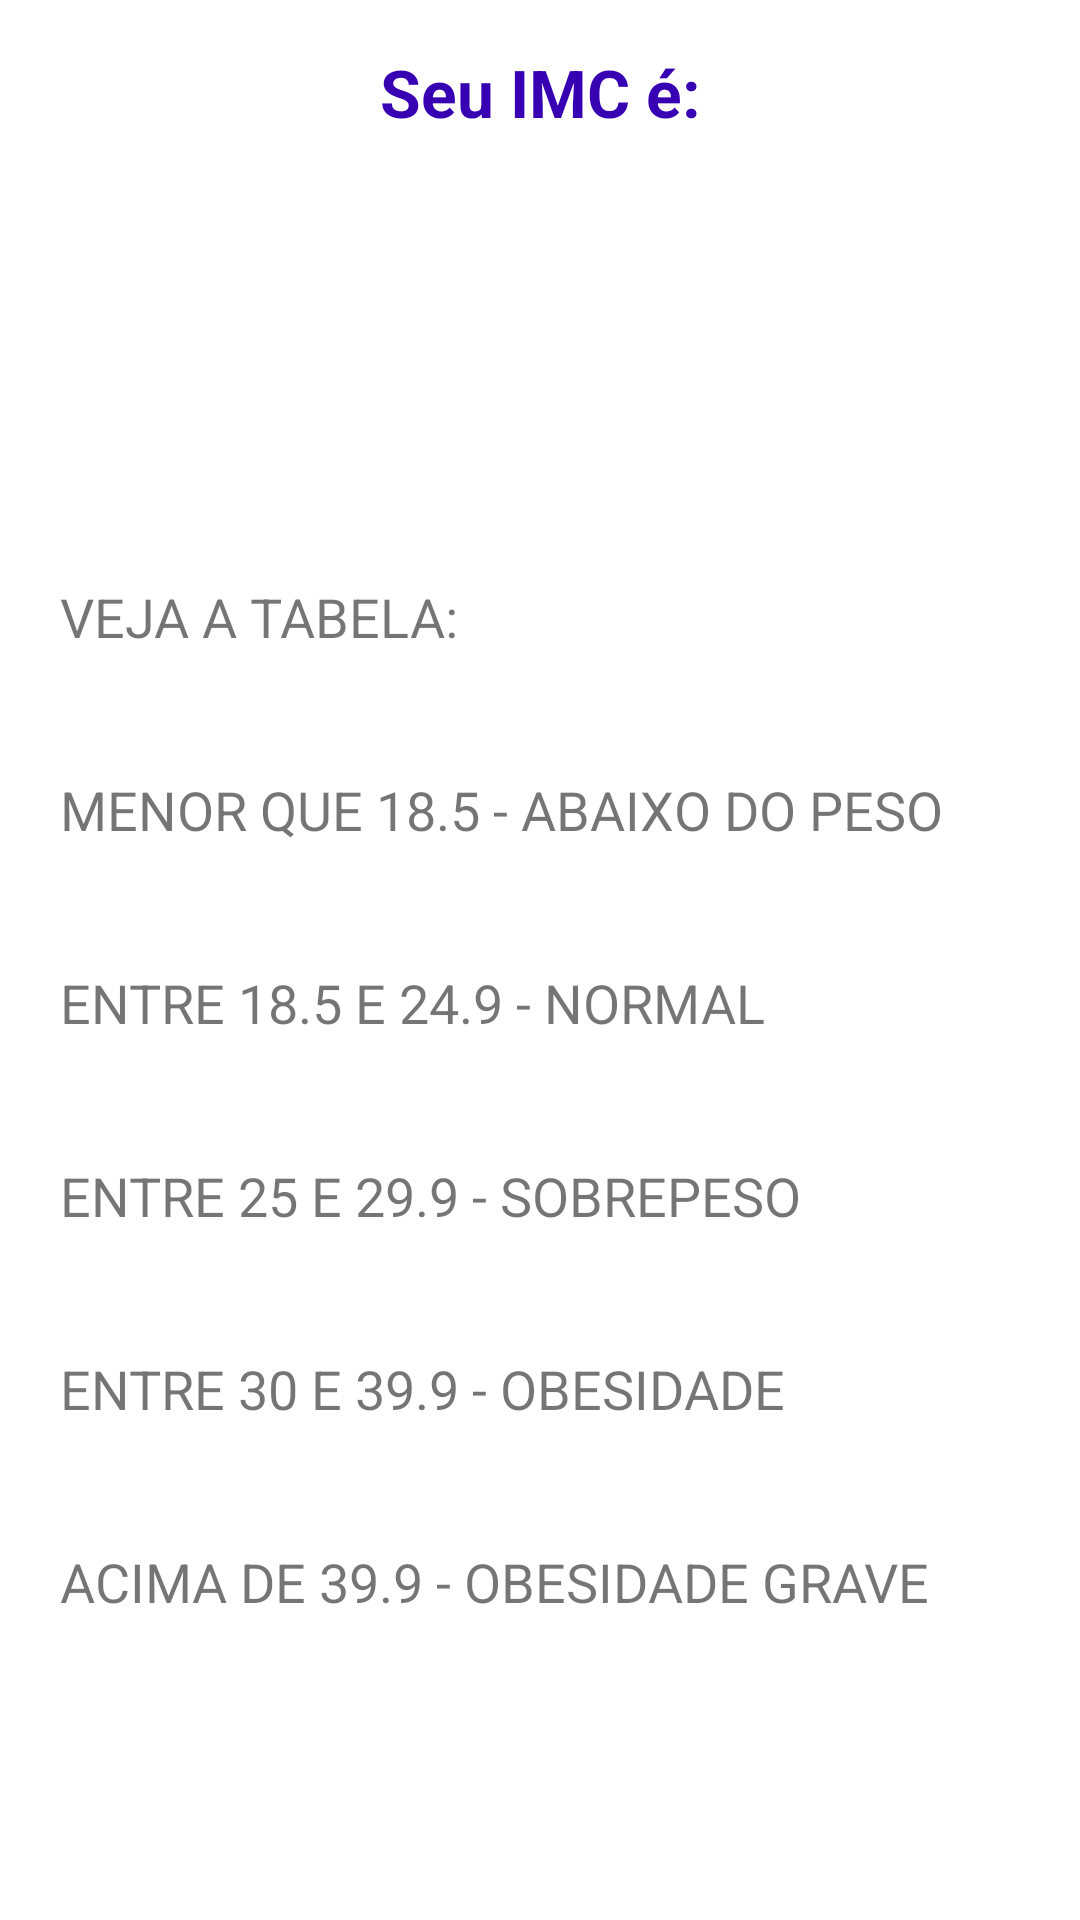

The Android layout XML behind this screen, and the referenced resources:
<!-- AndroidManifest.xml: application theme Theme.MeuIMC -->
<!-- res/layout/activity_result.xml -->
<?xml version="1.0" encoding="utf-8"?>
<LinearLayout xmlns:android="http://schemas.android.com/apk/res/android"
    xmlns:app="http://schemas.android.com/apk/res-auto"
    xmlns:tools="http://schemas.android.com/tools"
    android:layout_width="match_parent"
    android:layout_height="match_parent"
    android:orientation="vertical"
    tools:context=".ResultActivity">
    
    <TextView
        android:text="Seu IMC é:"
        android:textSize="22dp"
        android:textColor="@color/purple_700"
        android:layout_marginTop="16dp"
        android:textAlignment="center"
        android:textStyle="bold"
        android:layout_width="match_parent"
        android:layout_height="wrap_content"/>

    <TextView
        android:id="@+id/textview_result"
        android:layout_centerHorizontal="true"
        android:layout_centerVertical="true"
        android:layout_width="match_parent"
        android:layout_height="wrap_content"
        android:textAlignment="center"
        android:padding="16dp"
        android:textSize="38dp"
        android:maxLength="6"
        tools:text="27.084"/>

    <TextView
        android:id="@+id/textview_classificacao"
        tools:text="Classificação: Abaixo do peso"
        android:textSize="22dp"
        android:textAlignment="center"
        android:layout_margin="8dp"
        android:layout_width="match_parent"
        android:layout_height="wrap_content"/>

    <TextView
        android:text= "VEJA A TABELA:"
        android:layout_margin="20dp"
        android:textSize="18dp"
        android:layout_width="wrap_content"
        android:layout_height="wrap_content"/>

    <TextView
        android:text= "MENOR QUE 18.5 - ABAIXO DO PESO"
        android:layout_margin="20dp"
        android:textSize="18dp"
        android:layout_width="wrap_content"
        android:layout_height="wrap_content"/>

    <TextView
        android:text= "ENTRE 18.5 E 24.9 - NORMAL"
        android:layout_margin="20dp"
        android:textSize="18dp"
        android:layout_width="wrap_content"
        android:layout_height="wrap_content"/>

    <TextView
        android:text= "ENTRE 25 E 29.9 - SOBREPESO"
        android:layout_margin="20dp"
        android:textSize="18dp"
        android:layout_width="wrap_content"
        android:layout_height="wrap_content"/>

    <TextView
        android:text= "ENTRE 30 E 39.9 - OBESIDADE"
        android:layout_margin="20dp"
        android:textSize="18dp"
        android:layout_width="wrap_content"
        android:layout_height="wrap_content"/>

    <TextView
        android:text= "ACIMA DE 39.9 - OBESIDADE GRAVE"
        android:layout_margin="20dp"
        android:textSize="18dp"
        android:layout_width="wrap_content"
        android:layout_height="wrap_content"/>

</LinearLayout>
<!-- resources referenced by this layout -->
<resources>
  <style name="Theme.MeuIMC" parent="Theme.MaterialComponents.DayNight.DarkActionBar">
          
          <item name="colorPrimary">@color/purple_500</item>
          <item name="colorPrimaryVariant">@color/purple_700</item>
          <item name="colorOnPrimary">@color/white</item>
          
          <item name="colorSecondary">@color/teal_200</item>
          <item name="colorSecondaryVariant">@color/teal_700</item>
          <item name="colorOnSecondary">@color/black</item>
          
          <item name="android:statusBarColor">?attr/colorPrimaryVariant</item>
          
      </style>
  <!-- not gathered from this repository: default colours our renderer supplied (Android Studio template values) -->
  <color name="purple_500">#FF6200EE</color>
  <color name="purple_700">#FF3700B3</color>
  <color name="teal_200">#FF03DAC5</color>
  <color name="teal_700">#FF018786</color>
  <color name="black">#FF000000</color>
  <color name="white">#FFFFFFFF</color>
</resources>
